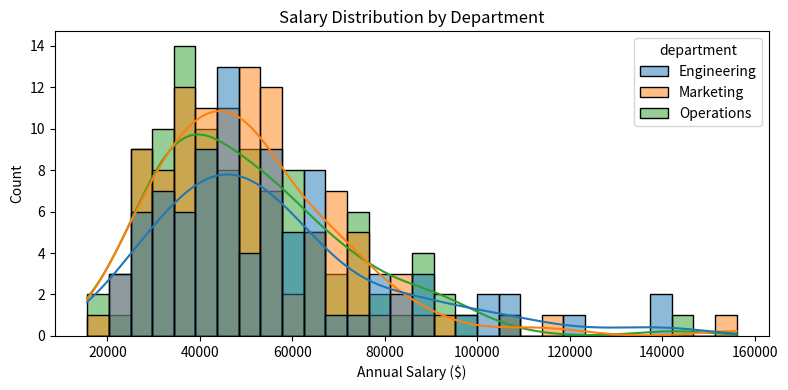
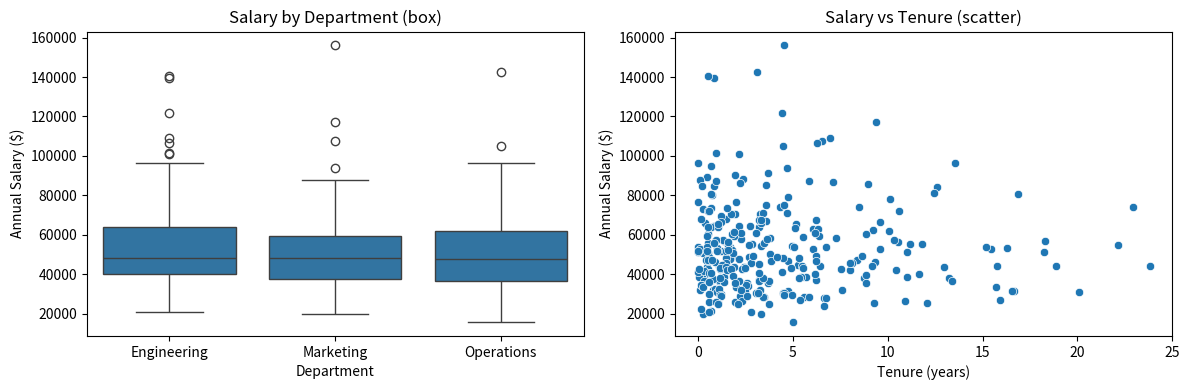
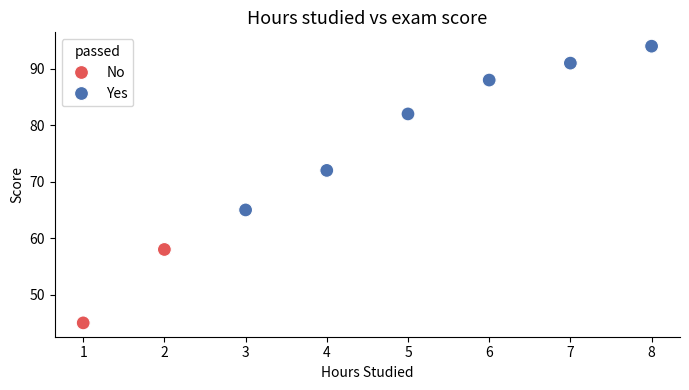
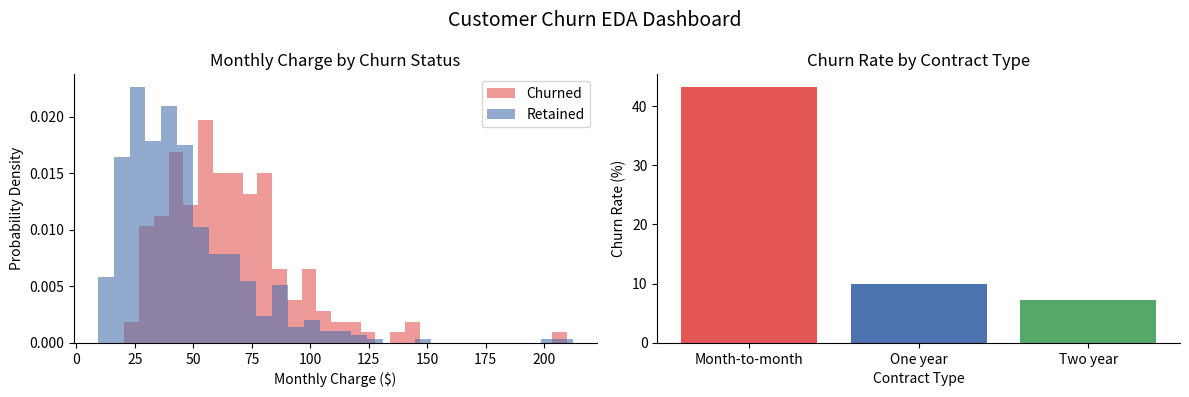

Recreate these plots in Python, in order.
import numpy as np
import pandas as pd
import matplotlib.pyplot as plt
import seaborn as sns


# ▶ Run this cell and observe the output.
# Then try changing the column passed to x= and running again.

np.random.seed(16)
n = 300
df = pd.DataFrame({
    "age":        np.random.randint(22, 60, n),
    "salary":     np.random.lognormal(10.8, 0.4, n),
    "department": np.random.choice(["Engineering", "Marketing", "Operations"], n),
    "tenure":     np.random.exponential(4, n),
})

fig, ax = plt.subplots(figsize=(8, 4))
sns.histplot(df, x="salary", hue="department", bins=30, kde=True, ax=ax)
ax.set_title("Salary Distribution by Department")
ax.set_xlabel("Annual Salary ($)")
plt.tight_layout()
plt.show()


# ✏️ Your turn — modify this code:
# 1. Change sns.boxplot to sns.violinplot and compare the output
# 2. Add hue="department" to sns.scatterplot to color points by group
# 3. What does the scatter plot reveal that the box plot hides?

fig, axes = plt.subplots(1, 2, figsize=(12, 4))

sns.boxplot(data=df, x="department", y="salary", ax=axes[0])
axes[0].set_title("Salary by Department (box)")
axes[0].set_xlabel("Department")
axes[0].set_ylabel("Annual Salary ($)")

sns.scatterplot(data=df, x="tenure", y="salary", ax=axes[1])
axes[1].set_title("Salary vs Tenure (scatter)")
axes[1].set_xlabel("Tenure (years)")
axes[1].set_ylabel("Annual Salary ($)")

plt.tight_layout()
plt.show()


# 🎯 Challenge:
# Build the four-chart EDA sequence for the df dataset above:
# 1. sns.histplot of salary (one panel)
# 2. sns.scatterplot of salary vs tenure, with hue="department"
# 3. sns.boxplot of salary by department
# 4. sns.heatmap of df[["age","salary","tenure"]].corr(), annot=True
# Arrange all four charts in a 2x2 grid:
#   fig, axes = plt.subplots(2, 2, figsize=(12, 8))

# Your code here:


df_students = pd.DataFrame({
    "hours_studied": [2, 5, 1, 8, 3, 6, 4, 7],
    "score":         [58, 82, 45, 94, 65, 88, 72, 91],
    "passed":        ["No", "Yes", "No", "Yes", "Yes", "Yes", "Yes", "Yes"],
})

fig, ax = plt.subplots(figsize=(7, 4))
sns.scatterplot(data=df_students, x="hours_studied", y="score",
                hue="passed", palette={"Yes": "#4C72B0", "No": "#E45756"},
                s=100, ax=ax)
ax.set_title("Hours studied vs exam score", fontsize=13)
ax.set_xlabel("Hours Studied")
ax.set_ylabel("Score")
ax.spines[["top", "right"]].set_visible(False)
plt.tight_layout()
plt.show()

np.random.seed(55)

# ── Simulated customer churn dataset ─────────────────────────────────────────
n             = 600
contract_type = np.random.choice(["Month-to-month", "One year", "Two year"], n,
                                  p=[0.55, 0.25, 0.20])
churn_prob    = {"Month-to-month": 0.45, "One year": 0.12, "Two year": 0.05}
churned       = np.array([np.random.rand() < churn_prob[c] for c in contract_type])

monthly_charge = np.where(
    churned,
    np.random.lognormal(4.1, 0.4, n),
    np.random.lognormal(3.7, 0.5, n),
)
df_churn = pd.DataFrame({
    "contract":       contract_type,
    "monthly_charge": monthly_charge,
    "churned":        churned,
})

fig, axes = plt.subplots(1, 2, figsize=(12, 4))

for status, color, label in [(True, "#E45756", "Churned"), (False, "#4C72B0", "Retained")]:
    subset = df_churn.loc[df_churn["churned"] == status, "monthly_charge"]
    axes[0].hist(subset, bins=30, density=True, color=color, alpha=0.6, label=label)
axes[0].set_title("Monthly Charge by Churn Status")
axes[0].set_xlabel("Monthly Charge ($)")
axes[0].set_ylabel("Probability Density")
axes[0].legend()
axes[0].spines[["top", "right"]].set_visible(False)

churn_rate = df_churn.groupby("contract")["churned"].mean() * 100
contracts  = ["Month-to-month", "One year", "Two year"]
axes[1].bar(contracts, [churn_rate[c] for c in contracts],
            color=["#E45756", "#4C72B0", "#55A868"])
axes[1].set_title("Churn Rate by Contract Type")
axes[1].set_xlabel("Contract Type")
axes[1].set_ylabel("Churn Rate (%)")
axes[1].spines[["top", "right"]].set_visible(False)

fig.suptitle("Customer Churn EDA Dashboard", fontsize=14)
plt.tight_layout()
plt.show()
